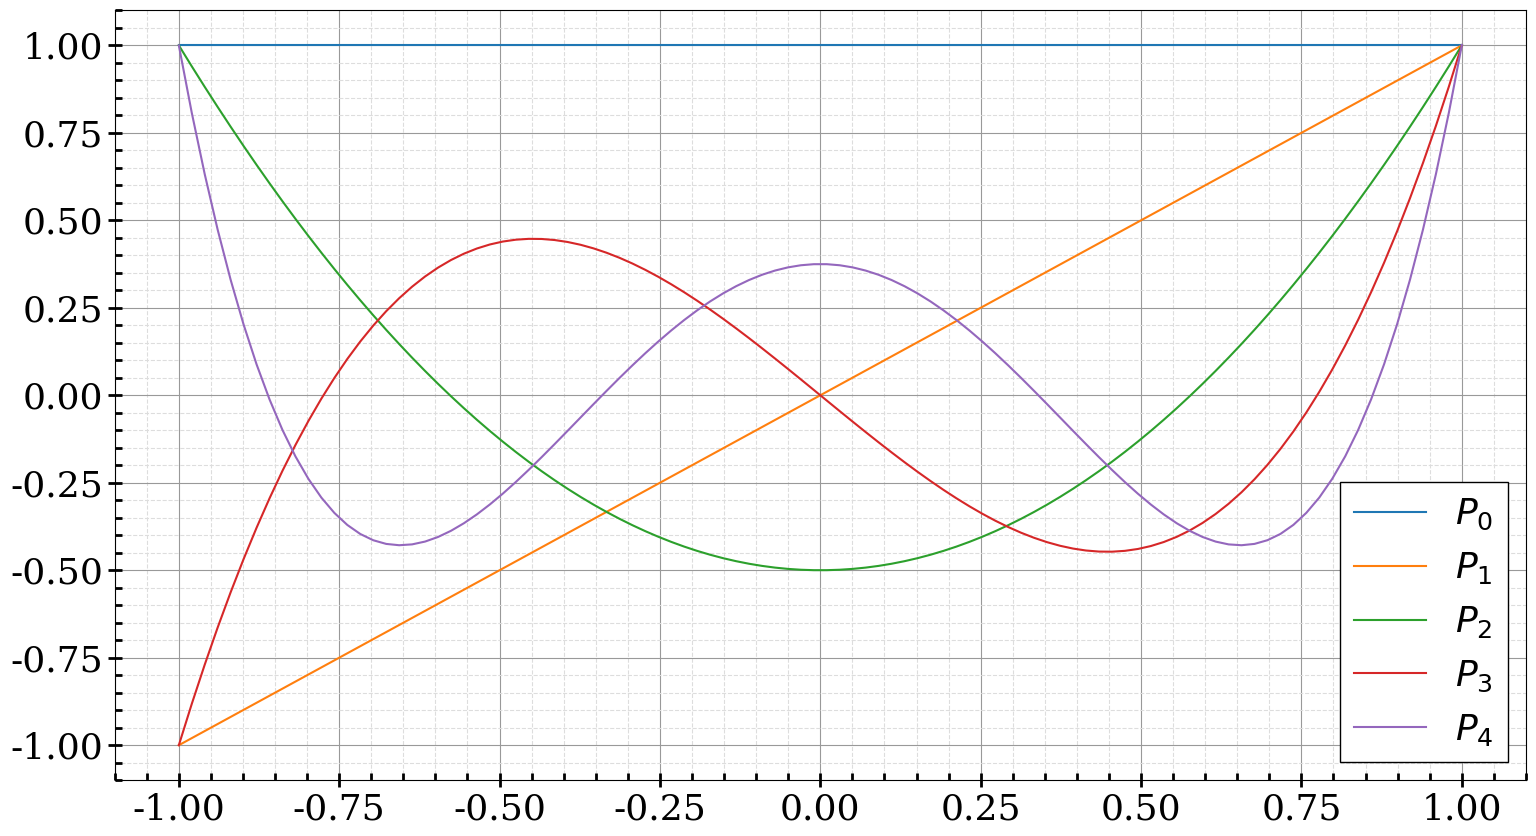

Reproduce this figure in Python.
# -*- coding: utf-8 -*-
"""
Created on Mon Jun  1 23:45:10 2020

[redacted]
"""

import numpy as np
import matplotlib.pyplot as plt
import matplotlib

x = np.linspace(-1,1.0001,100)
P0 = np.ones((np.size(x)))
P1 = x
P2 = 3/2*x**2 - 1/2
P3 = 5/2*x**3 - 3/2*x
P4 = 35/8*x**4 - 30/8*x**2 + 3/8

# plt.figure
# plt.plot(x, P0, label=r'$P_0$')
# plt.plot(x, P1, label=r'$P_1$')
# plt.plot(x, P2, label=r'$P_2$')
# plt.plot(x, P3, label=r'$P_3$')
# plt.plot(x, P4, label=r'$P_4$')
# plt.legend()


texpsize= [26,28,30]
## Graphing Parameters
SMALL_SIZE  = texpsize[0]
MEDIUM_SIZE = texpsize[1]
BIGGER_SIZE = texpsize[2]

# plt.style.use('grayscale')
plt.rc('font', size=MEDIUM_SIZE, family='serif')    ## controls default text sizes
plt.rc('axes', titlesize=SMALL_SIZE)                ## fontsize of the axes title
plt.rc('axes', labelsize=SMALL_SIZE)                ## fontsize of the x and y labels
plt.rc('xtick', labelsize=SMALL_SIZE)               ## fontsize of the tick labels
plt.rc('ytick', labelsize=SMALL_SIZE)               ## fontsize of the tick labels
plt.rc('legend', fontsize=SMALL_SIZE)               ## legend fontsize
plt.rc('figure', titlesize=BIGGER_SIZE)             ## fontsize of the figure title
plt.rc('text', usetex=False)
matplotlib.rcParams['lines.linewidth']  = 1.5
matplotlib.rcParams['figure.facecolor'] = 'white'
matplotlib.rcParams['axes.facecolor']   = 'white'
matplotlib.rcParams["legend.fancybox"]  = False

## Graph
fig, ax = plt.subplots(1,1,squeeze=False,figsize=(16,9))
ax[0,0].plot(x, P0, label=r'$P_0$')
ax[0,0].plot(x, P1, label=r'$P_1$')
ax[0,0].plot(x, P2, label=r'$P_2$')
ax[0,0].plot(x, P3, label=r'$P_3$')
ax[0,0].plot(x, P4, label=r'$P_4$')
#ax[0,0].loglog(x, y, marker = "s", color='black', markerfacecolor='none', markeredgewidth=2, markersize=6, label="test")
# ax[0,0].set_ylabel(r"Deflection in $y^{\prime}$ direction $u\,\,[m]$")          ## String is treatable as latex code
# ax[0,0].set_xlabel(r"Position along Aileron $x\,\,[m]$")
#ax[0,0].set_xlim(0,x[-1])
ax[0,0].grid(True,which="major",color="#999999")
ax[0,0].grid(True,which="minor",color="#DDDDDD",ls="--")
ax[0,0].minorticks_on()
ax[0,0].tick_params(which='major', length=10, width=2, direction='inout')
ax[0,0].tick_params(which='minor', length=5, width=2, direction='in')
ax[0,0].legend(loc=0, framealpha=1.0).get_frame().set_edgecolor('k')
fig.savefig("yeet.png", bbox_inches='tight')                                    ## Insert save destination

## If you want to see the figure, else disable last two lines.
fig.tight_layout()


plt.show()